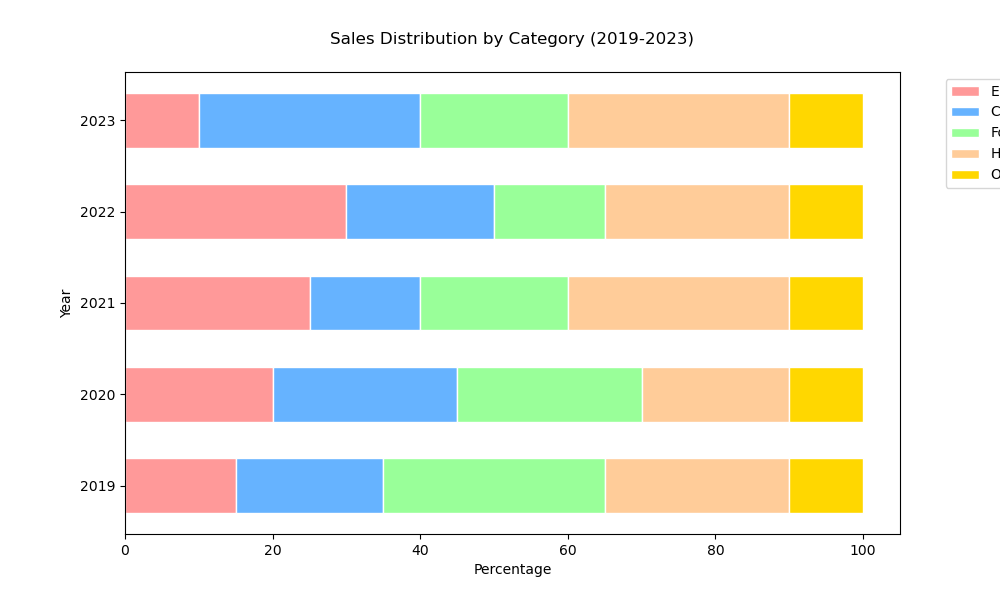

Data behind this chart, as committed beside it:
Year, Electronics, Clothing, Food, Home, Other
2019, 15, 20, 30, 25, 10
2020, 20, 25, 25, 20, 10
2021, 25, 15, 20, 30, 10
2022, 30, 20, 15, 25, 10
2023, 10, 30, 20, 30, 10
